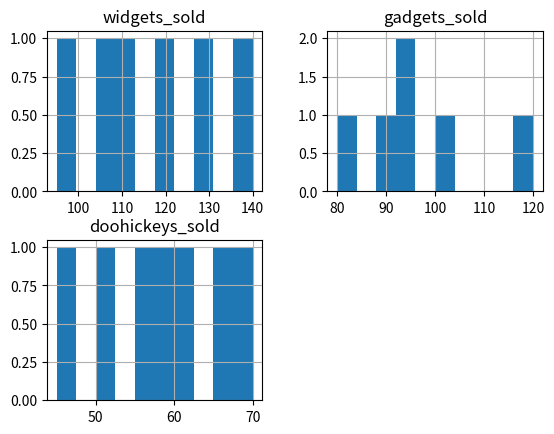
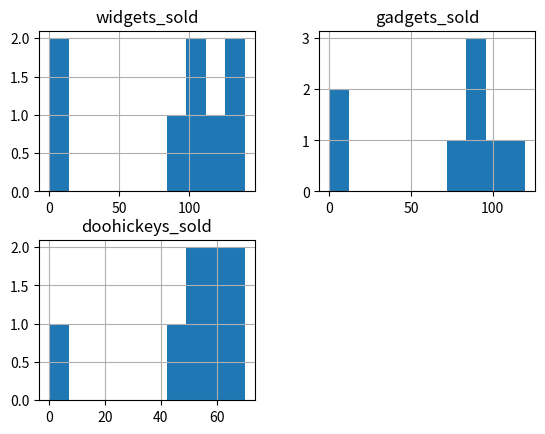

Python code for these plots, in order:
import pandas as pd
import matplotlib.pyplot as plt

inventory = pd.DataFrame({
    'store': ['S01', 'S02', 'S03', 'S04', 'S05', 'S06', 'S07', 'S08'],
    'widgets_sold': [120, None, 95, 140, None, 110, 130, 105],
    'gadgets_sold': [80, 95, None, 120, 88, None, 100, 92],
    'doohickeys_sold': [45, 60, 55, None, 70, 65, 58, 50],
    'returns': [3, 5, 2, 8, 4, 6, 3, 7]
})
"""
Create a list cols_with_missing containing the columns that have missing values (identify them first with .isna().any()).

Create a histogram of inventory[cols_with_missing]. Show the plot.

Replace missing values in inventory with 0, save as inventory_filled.

Create a histogram of inventory_filled[cols_with_missing]. Show the plot.

In one sentence: what visible change appears in the histograms after filling, and what assumption does filling with 0 make?
"""
print(inventory.isna().any())
cols_with_missing = ['widgets_sold', 'gadgets_sold', 'doohickeys_sold']
inventory[cols_with_missing].hist()
plt.show()
inventory_filled = inventory.fillna(0)
plt.clf()

inventory_filled[cols_with_missing].hist()
plt.show()

# ANSWER: visible change + assumption of fillna(0) 
# AFTER FILLING:
#   Each histogram gains a NEW SPIKE AT 0 — a bar at x=0 whose height
#   equals the number of missing values in that column
#   (widgets_sold: 2, gadgets_sold: 2, doohickeys_sold: 1).
#   The rest of the distribution's shape is unchanged; it just
#   stretches to include a new 0 bin.
#
# ASSUMPTION OF fillna(0):
#   It assumes missing = "sold zero units" (a real, observed 0).
#   That's often FALSE — missing usually means "unrecorded/unknown",
#   not "zero". Filling with 0 silently pulls the average down and
#   creates a fake "many stores sold nothing" pattern that may not
#   exist in reality.
